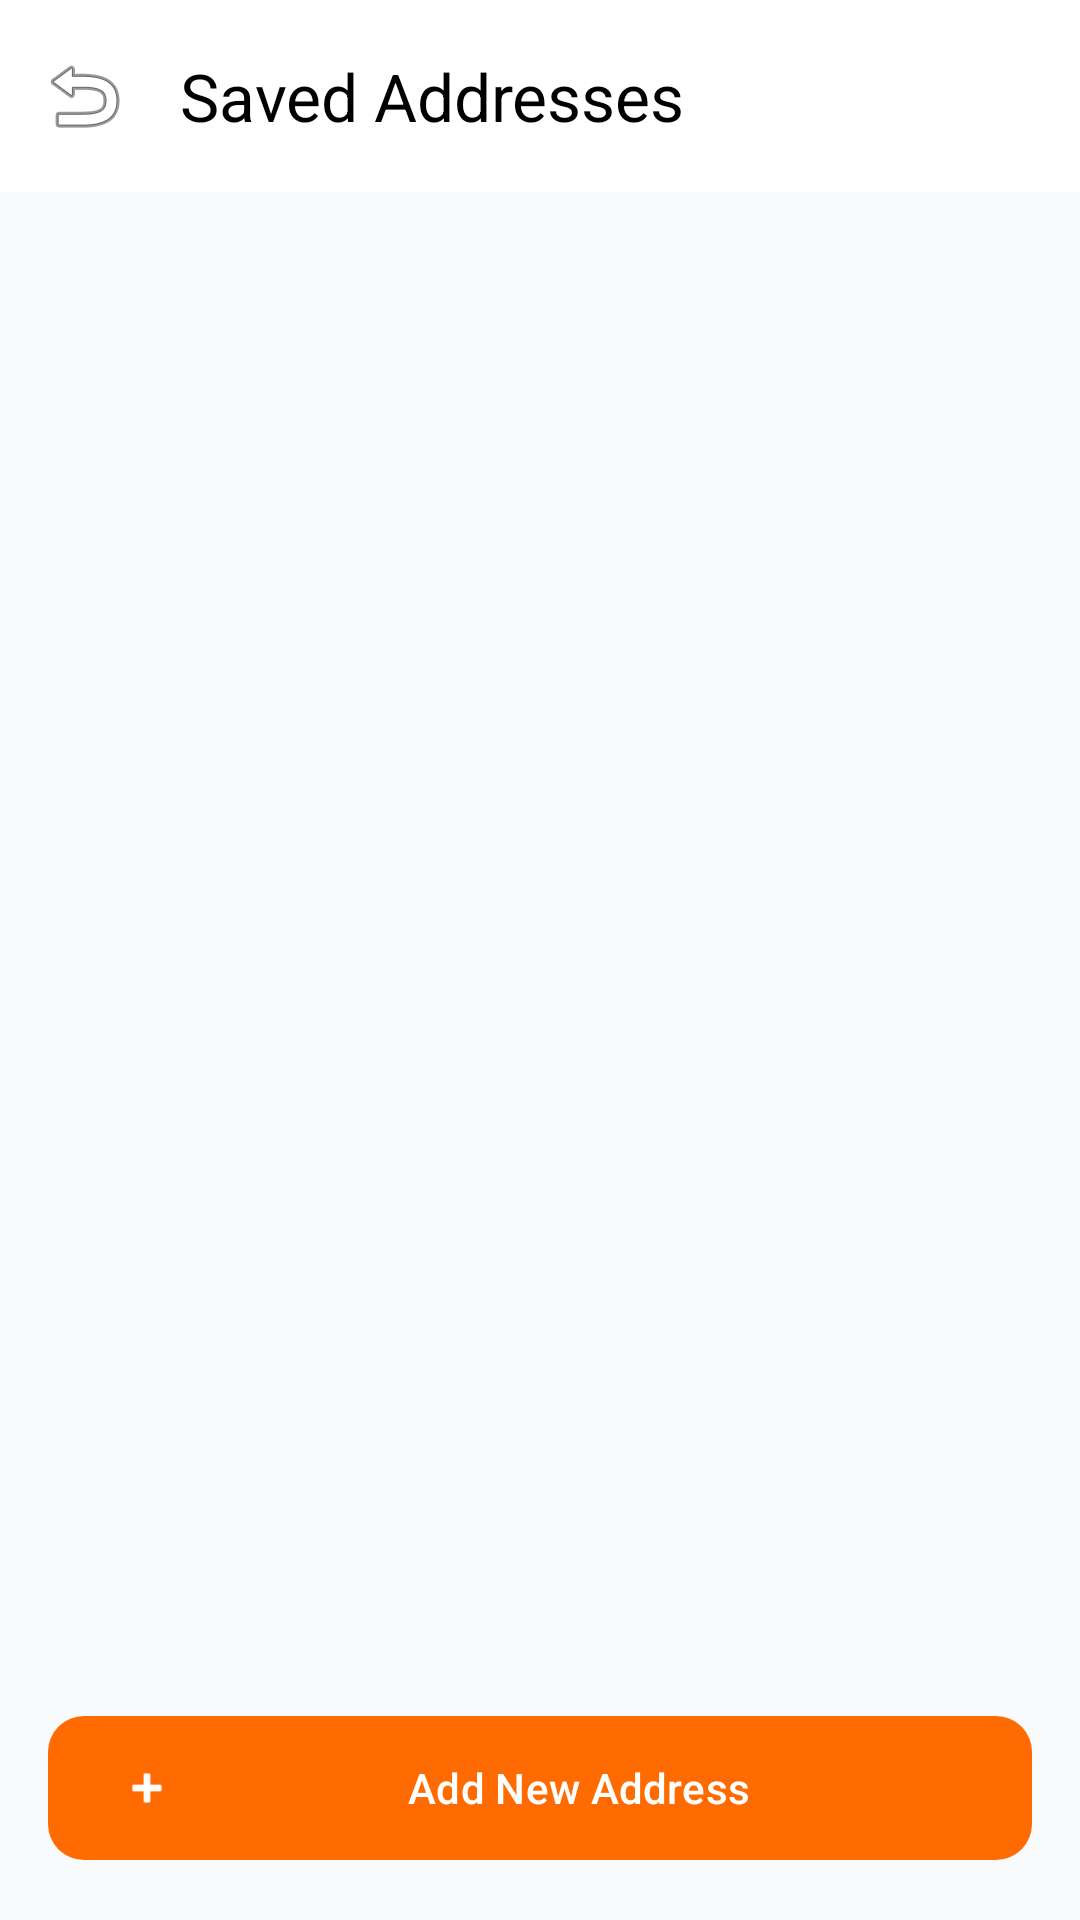

Write the Android layout XML for this screen, with the resource values it uses.
<!-- AndroidManifest.xml: application theme Theme.HelloDelivery -->
<!-- res/layout/activity_saved_addresses.xml -->
<?xml version="1.0" encoding="utf-8"?>
<LinearLayout xmlns:android="http://schemas.android.com/apk/res/android"
    xmlns:app="http://schemas.android.com/apk/res-auto"
    android:layout_width="match_parent"
    android:layout_height="match_parent"
    android:orientation="vertical"
    android:background="@color/background">

    <com.google.android.material.appbar.AppBarLayout
        android:layout_width="match_parent"
        android:layout_height="wrap_content"
        android:background="@color/surface">

        <androidx.appcompat.widget.Toolbar
            android:id="@+id/toolbar"
            android:layout_width="match_parent"
            android:layout_height="?attr/actionBarSize"
            app:title="@string/saved_addresses"
            app:titleTextColor="@color/black"
            app:navigationIcon="@android:drawable/ic_menu_revert" />
    </com.google.android.material.appbar.AppBarLayout>

    <androidx.recyclerview.widget.RecyclerView
        android:id="@+id/addresses_recycler_view"
        android:layout_width="match_parent"
        android:layout_height="0dp"
        android:layout_weight="1"
        android:padding="8dp" />

    <com.google.android.material.button.MaterialButton
        android:id="@+id/btn_add_new_address"
        android:layout_width="match_parent"
        android:layout_height="56dp"
        android:layout_margin="16dp"
        android:text="Add New Address"
        app:cornerRadius="12dp"
        app:icon="@android:drawable/ic_input_add" />

</LinearLayout>
<!-- resources referenced by this layout -->
<resources>
  <color name="background">#F9FAFB</color>
  <color name="black">#000000</color>
  <color name="surface">#FFFFFF</color>
  <string name="saved_addresses">Saved Addresses</string>
  <style name="Theme.HelloDelivery" parent="Base.Theme.HelloDelivery" />
  <style name="Base.Theme.HelloDelivery" parent="Theme.Material3.DayNight.NoActionBar">
          
          <item name="colorPrimary">@color/primary</item>
          <item name="colorOnPrimary">@color/on_primary</item>
          <item name="colorPrimaryContainer">@color/primary_light</item>
          <item name="colorOnPrimaryContainer">@color/primary_dark</item>
  
          <item name="colorSecondary">@color/secondary</item>
          <item name="colorOnSecondary">@color/white</item>
          <item name="colorSecondaryContainer">@color/secondary_light</item>
          <item name="colorOnSecondaryContainer">@color/white</item>
  
          <item name="android:windowBackground">@color/background</item>
          <item name="colorSurface">@color/surface</item>
          <item name="colorOnSurface">@color/on_surface</item>
  
          <item name="colorError">@color/error</item>
          <item name="colorOnError">@color/white</item>
  
          
          <item name="android:statusBarColor">@color/surface</item>
          <item name="android:windowLightStatusBar">true</item>
          <item name="android:navigationBarColor">@color/surface</item>
          <item name="android:windowLightNavigationBar" tools:targetApi="27">true</item>
  
          
      </style>
  <color name="primary">#FF6B00</color>
  <color name="on_primary">#FFFFFF</color>
  <color name="primary_light">#FFF0E0</color>
  <color name="primary_dark">#E65F00</color>
  <color name="secondary">#111827</color>
  <color name="white">#FFFFFF</color>
  <color name="secondary_light">#1F2937</color>
  <color name="on_surface">#111827</color>
  <color name="error">#EF4444</color>
</resources>
